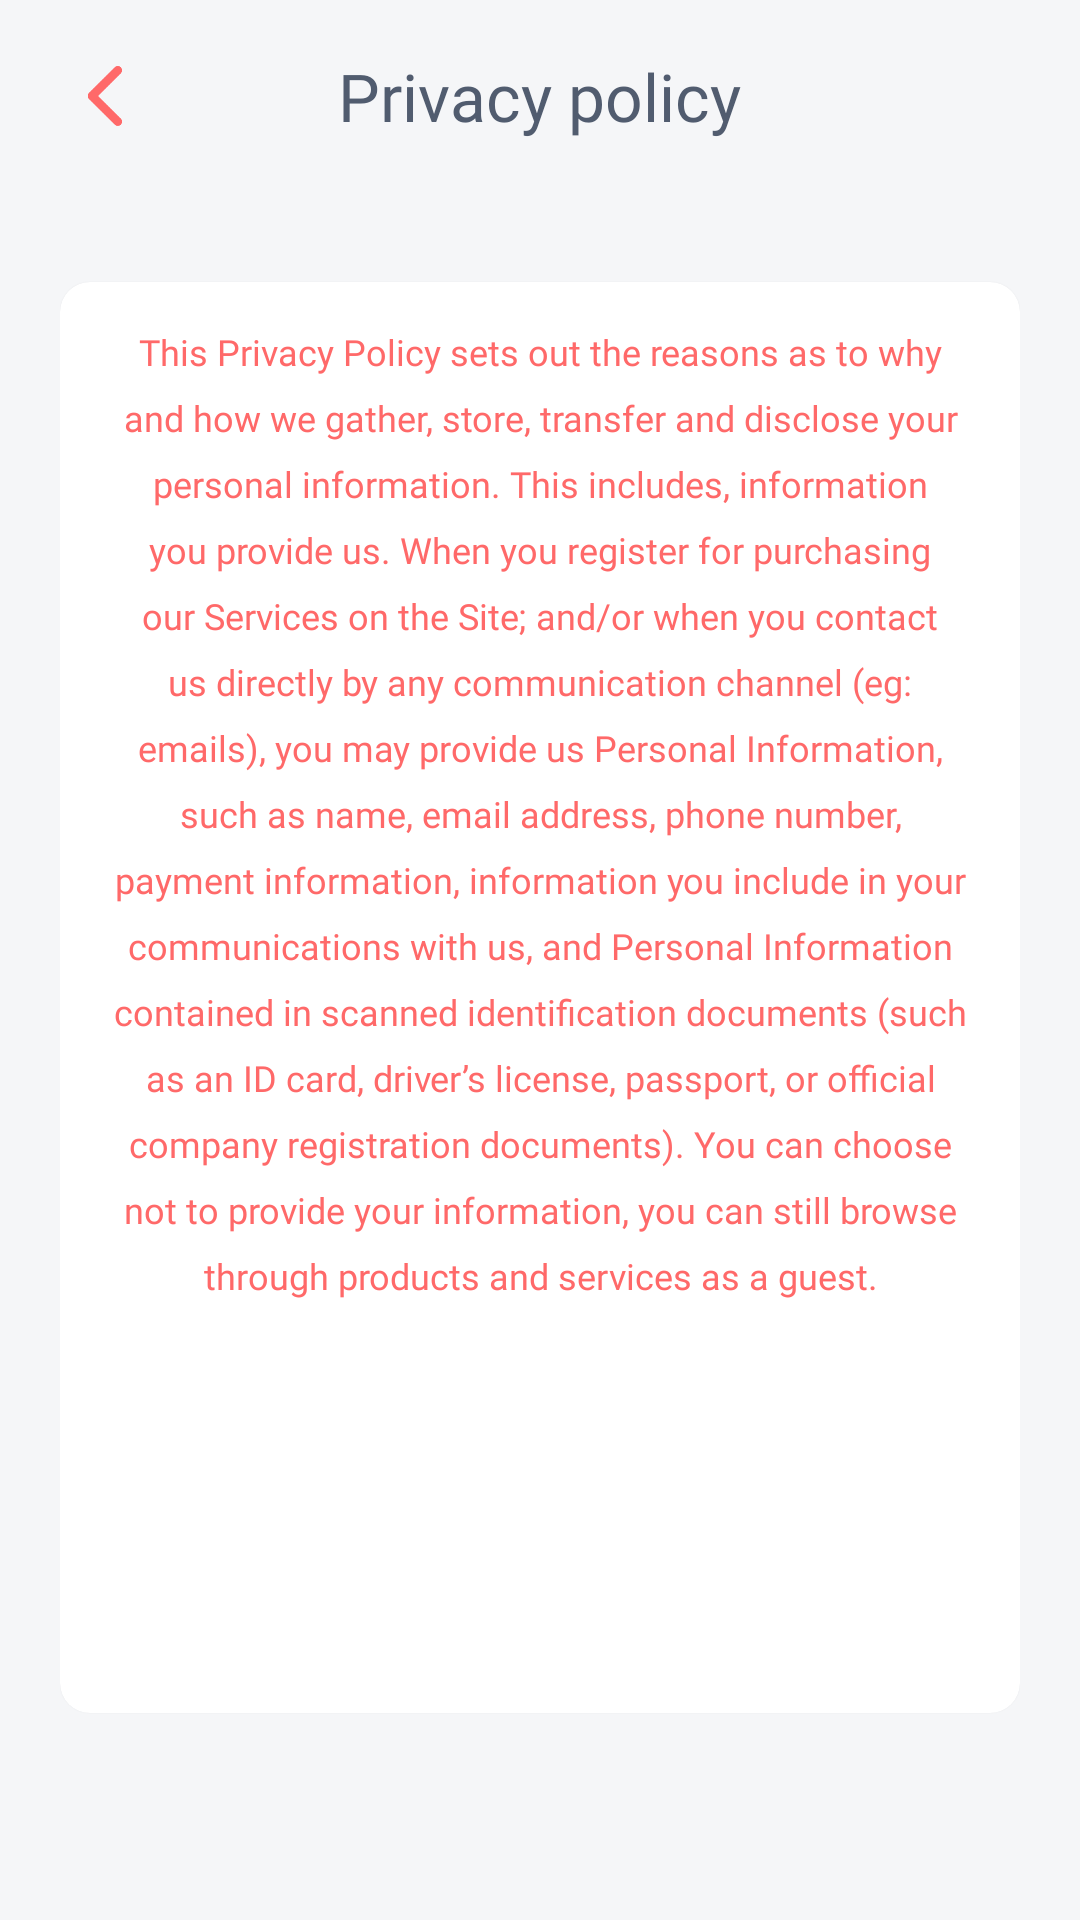

Write the Android layout XML for this screen, with the resource values it uses.
<!-- AndroidManifest.xml: application theme Theme.Vev -->
<!-- res/layout/fragment_privacy_policy.xml -->
<?xml version="1.0" encoding="utf-8"?>
<LinearLayout xmlns:android="http://schemas.android.com/apk/res/android"
xmlns:tools="http://schemas.android.com/tools"
android:layout_width="match_parent"
android:layout_height="match_parent"
xmlns:app="http://schemas.android.com/apk/res-auto"
android:orientation="vertical"
android:weightSum="5"
android:background="@color/accent"
tools:context=".fragments.settings.PrivacyPolicyFragment">


<RelativeLayout
    android:orientation="horizontal"
    android:layout_width="match_parent"
    android:layout_height="0dp"
    android:paddingTop="20dp"
    android:layout_weight="0.5">


    <ImageView
        android:id="@+id/btnBack"
        android:layout_width="30dp"
        android:layout_height="30dp"
        android:padding="5dp"
        android:src="@drawable/back"
        android:layout_centerVertical="true"
        android:layout_marginStart="20dp"/>

    <com.google.android.material.textview.MaterialTextView
        style="@style/secondary_text_bold_Extralarge"
        android:layout_width="wrap_content"
        android:layout_height="wrap_content"
        android:layout_centerInParent="true"
        android:layout_gravity="center_horizontal"
        android:text="@string/privacy_policy" />

</RelativeLayout>



<LinearLayout
    android:layout_width="match_parent"
    android:layout_height="0dp"
    android:layout_weight="4"
    android:gravity="center_vertical"
    android:layout_gravity="center_vertical"
    android:layout_marginEnd="20dp"
    android:layout_marginStart="20dp"
    android:orientation="vertical">


    <androidx.cardview.widget.CardView
        android:layout_marginTop="30dp"
        android:layout_width="match_parent"
        android:layout_height="match_parent"
        app:cardCornerRadius="10dp"
        android:layout_marginBottom="5dp"
        app:cardElevation="1dp"
        android:elevation="1dp">

        <ScrollView
            android:layout_width="match_parent"
            android:layout_height="wrap_content">

            <LinearLayout
                android:layout_width="match_parent"
                android:layout_height="wrap_content"
                android:padding="10dp"
                android:background="@drawable/login_background"
                android:orientation="vertical">

                <TextView
                    android:layout_margin="5dp"
                    android:layout_width="match_parent"
                    android:layout_height="wrap_content"
                    android:textAlignment="center"
                    android:text="@string/privacy_policy_description"
                    style="@style/colorPrimary_bold_text_small"
                    android:lineSpacingExtra="8dp"/>

            </LinearLayout>
        </ScrollView>




    </androidx.cardview.widget.CardView>



</LinearLayout>





</LinearLayout>
<!-- resources referenced by this layout -->
<resources>
  <color name="accent">#F5F6F8</color>
  <!-- drawable back: png bitmap (drawable-xxxhdpi, 1797 bytes) -->
  <string name="privacy_policy">Privacy policy</string>
  <string name="privacy_policy_description">This Privacy Policy sets out the reasons as to why and how we gather, store, transfer and disclose your personal information. This includes, information you provide us. When you register for purchasing our Services on the Site; and/or when you contact us directly by any communication channel (eg: emails), you may provide us Personal Information, such as name, email address, phone number, payment information, information you include in your communications with us, and Personal Information contained in scanned identification documents (such as an ID card, driver’s license, passport, or official company registration documents). You can choose not to provide your information, you can still browse through products and services as a guest.</string>
  <style name="colorPrimary_bold_text_small" parent="Widget.MaterialComponents.TextView">
          <item name="android:textColor">@color/colorPrimary</item>
          <item name="android:textSize">12sp</item>
          <item name="android:fontFamily">@font/neusa_next_bold</item>
      </style>
  <style name="secondary_text_bold_Extralarge" parent="Widget.MaterialComponents.TextView">
          <item name="android:textColor">@color/secondaryText</item>
          <item name="android:textSize">22sp</item>
          <item name="android:fontFamily">@font/neusa_next_bold</item>
      </style>
  <style name="Theme.Vev" parent="Theme.MaterialComponents.Light.NoActionBar">
          
          <item name="colorPrimary">@color/colorPrimary</item>
          <item name="colorPrimaryVariant">@color/colorPrimaryDark</item>
          <item name="colorOnPrimary">@color/white</item>
  
          
          <item name="colorSecondary">@color/accent</item>
          <item name="colorSecondaryVariant">@color/primaryText</item>
          <item name="colorOnSecondary">@color/black</item>
          
          <item name="android:statusBarColor" tools:targetApi="l">?attr/colorPrimaryVariant</item>
          
          
      </style>
  <color name="colorPrimary">#ff6969</color>
  <color name="secondaryText">#515c6f</color>
  <color name="colorPrimaryDark">#515c6f</color>
  <color name="white">#FFFFFFFF</color>
  <color name="primaryText">#727C8E</color>
  <color name="black">#FF000000</color>
</resources>
